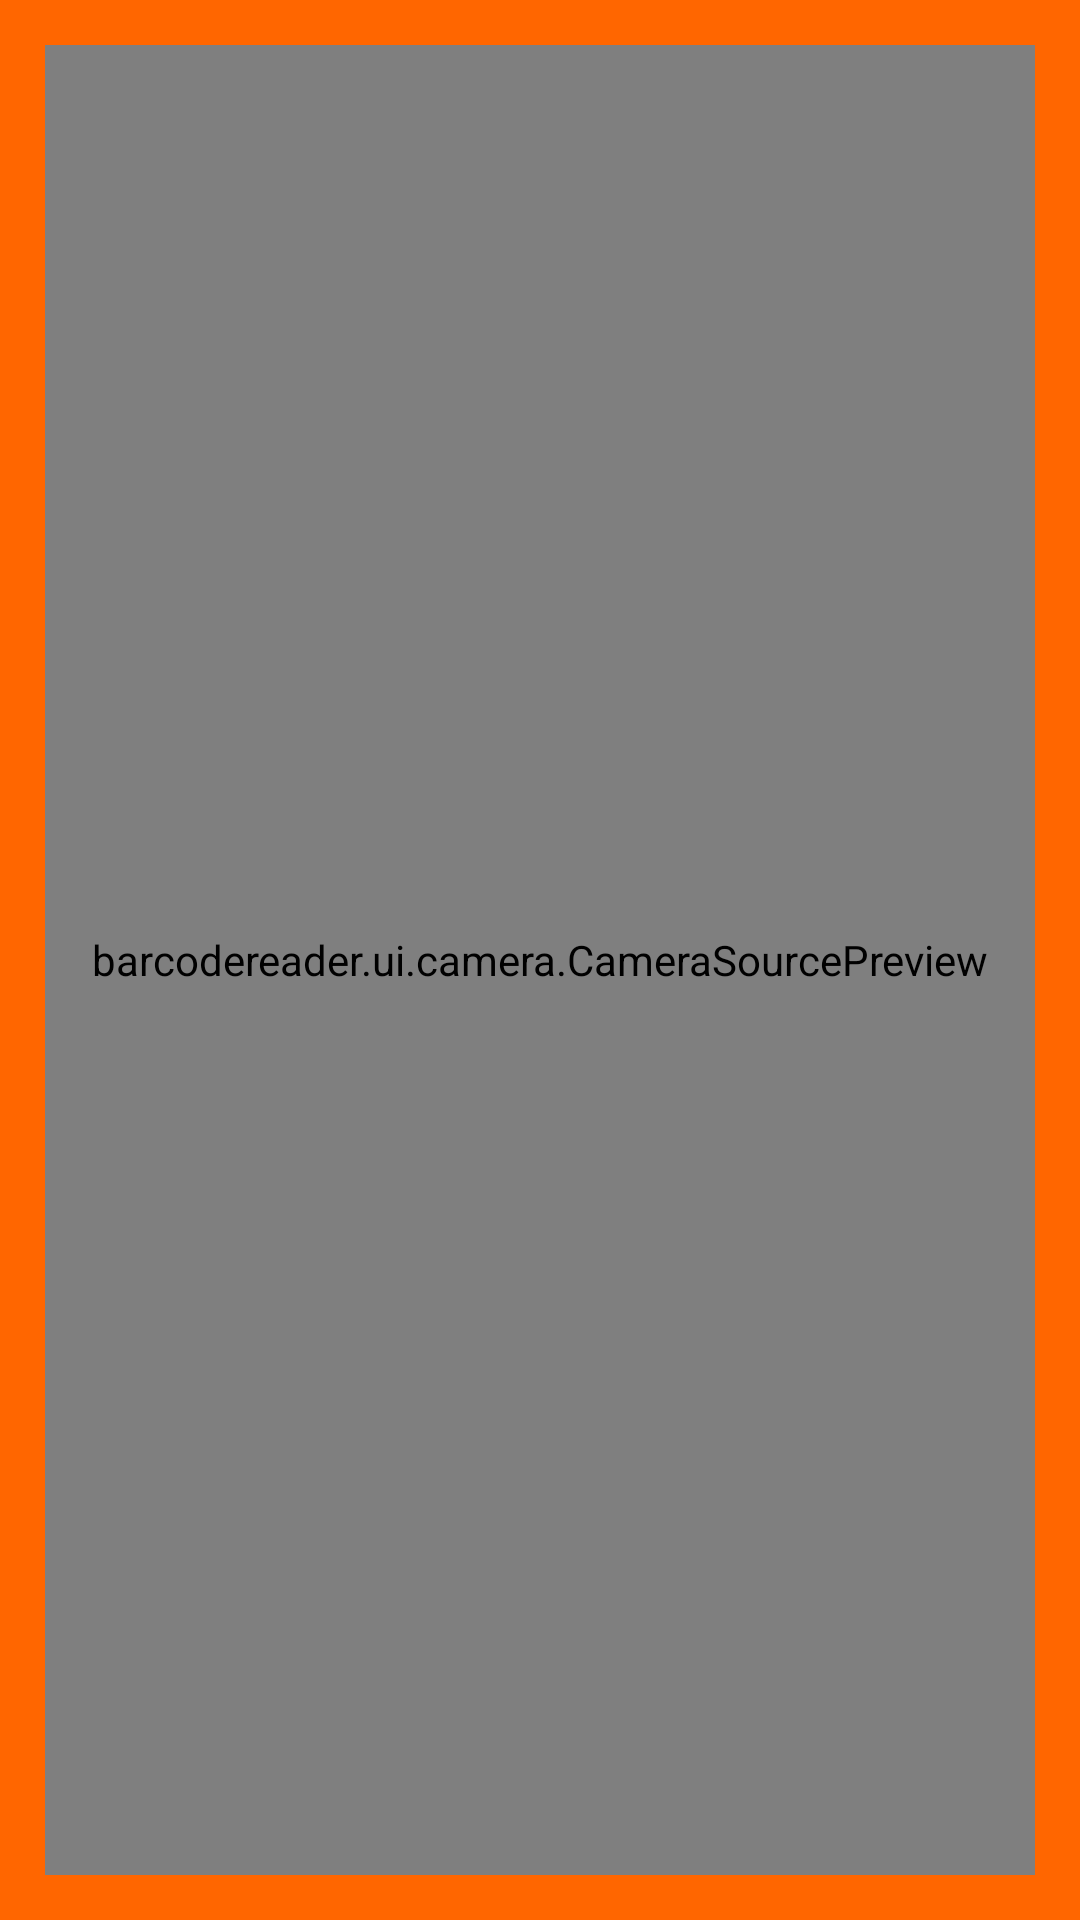

Android layout source for this screen:
<!-- AndroidManifest.xml: application theme AppTheme -->
<!-- res/layout/barcode_capture.xml -->
<?xml version="1.0" encoding="utf-8"?>
<LinearLayout
    xmlns:android="http://schemas.android.com/apk/res/android"
    android:layout_width="match_parent"
    android:layout_height="match_parent"
    android:background="@color/colorPrimary"
    android:orientation="vertical">

   
<LinearLayout
    android:layout_weight="1"
    android:id="@+id/topLayout"
    android:orientation="vertical"
    android:layout_width="match_parent"
    android:background="@color/colorPrimary"
    android:layout_margin="5dp"
    android:layout_height="match_parent"
    android:keepScreenOn="true">

  <barcodereader.ui.camera.CameraSourcePreview
      android:id="@+id/preview"
      android:layout_margin="10dp"
      android:layout_width="match_parent"
      android:layout_height="match_parent">

    <barcodereader.ui.camera.GraphicOverlay
        android:id="@+id/graphicOverlay"
        android:layout_margin="10dp"
        android:layout_width="match_parent"
        android:layout_height="match_parent" />
      <TextView
          android:layout_width="match_parent"
          android:layout_height="20dp"
          android:text="Tap Screen when done."
          android:textStyle="bold"
          android:textColor="@color/colorWhite"/>
  </barcodereader.ui.camera.CameraSourcePreview>
    <TextView
        android:layout_width="match_parent"
        android:layout_height="20dp"
        android:text="Tap Screen when done."
        android:textStyle="bold"
        android:textColor="@color/colorWhite"/>
</LinearLayout>
</LinearLayout>
<!-- resources referenced by this layout -->
<resources>
  <color name="colorPrimary">#ff6600</color>
  <color name="colorWhite">#FFFFFF</color>
  <style name="AppTheme" parent="Theme.AppCompat.Light.DarkActionBar">
          
          <item name="colorPrimary">@color/colorPrimary</item>
          <item name="colorPrimaryDark">@color/colorPrimaryDark</item>
          <item name="colorAccent">@color/colorAccent</item>
      </style>
  <color name="colorPrimaryDark">#ff6600</color>
  <color name="colorAccent">#ff6600</color>
</resources>
